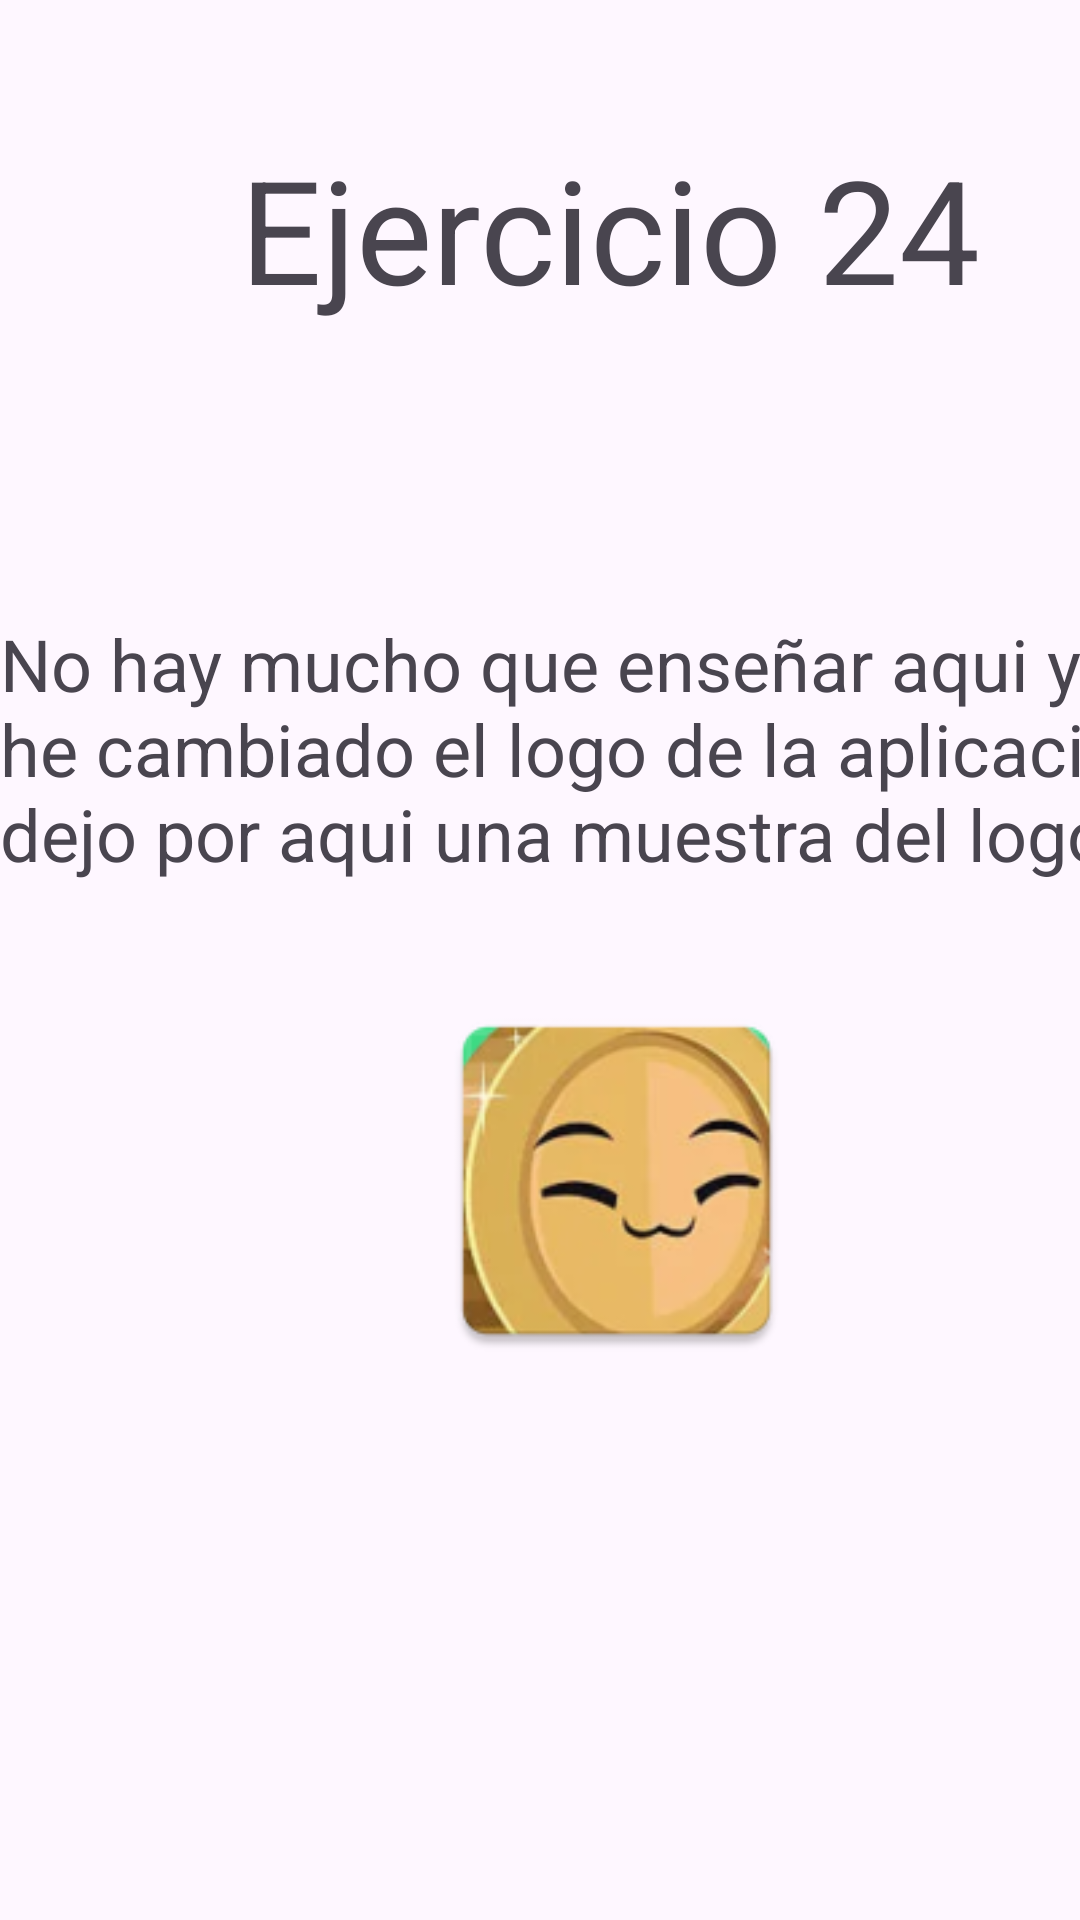

Layout XML and referenced resources for this Android screen:
<!-- AndroidManifest.xml: application theme Theme.EjerciciosAndroid -->
<!-- res/layout/ejercicio24.xml -->
<?xml version="1.0" encoding="utf-8"?>
<androidx.constraintlayout.widget.ConstraintLayout xmlns:android="http://schemas.android.com/apk/res/android"
    xmlns:app="http://schemas.android.com/apk/res-auto"
    xmlns:tools="http://schemas.android.com/tools"
    android:layout_width="match_parent"
    android:layout_height="match_parent">

    <TextView
        android:id="@+id/textView23"
        android:layout_width="wrap_content"
        android:layout_height="wrap_content"
        android:layout_marginStart="80dp"
        android:layout_marginTop="44dp"
        android:text="Ejercicio 24"
        android:textSize="48sp"
        app:layout_constraintStart_toStartOf="parent"
        app:layout_constraintTop_toTopOf="parent" />

    <TextView
        android:id="@+id/textView24"
        android:layout_width="395dp"
        android:layout_height="152dp"
        android:layout_marginTop="205dp"
        android:text="No hay mucho que enseñar aqui ya he cambiado el logo de la aplicacion, dejo por aqui una muestra del logo"
        android:textSize="24sp"
        app:layout_constraintStart_toStartOf="parent"
        app:layout_constraintTop_toTopOf="parent" />

    <ImageView
        android:id="@+id/imageView"
        android:layout_width="169dp"
        android:layout_height="129dp"
        android:layout_marginStart="121dp"
        android:layout_marginTop="329dp"
        app:layout_constraintStart_toStartOf="parent"
        app:layout_constraintTop_toTopOf="parent"
        app:srcCompat="@mipmap/ic_launcher" />
</androidx.constraintlayout.widget.ConstraintLayout>
<!-- resources referenced by this layout -->
<resources>
  <!-- mipmap ic_launcher: webp bitmap (mipmap-hdpi, 5528 bytes) -->
  <style name="Theme.EjerciciosAndroid" parent="Base.Theme.EjerciciosAndroid" />
  <style name="Base.Theme.EjerciciosAndroid" parent="Theme.Material3.DayNight.NoActionBar">
          
          
      </style>
</resources>
